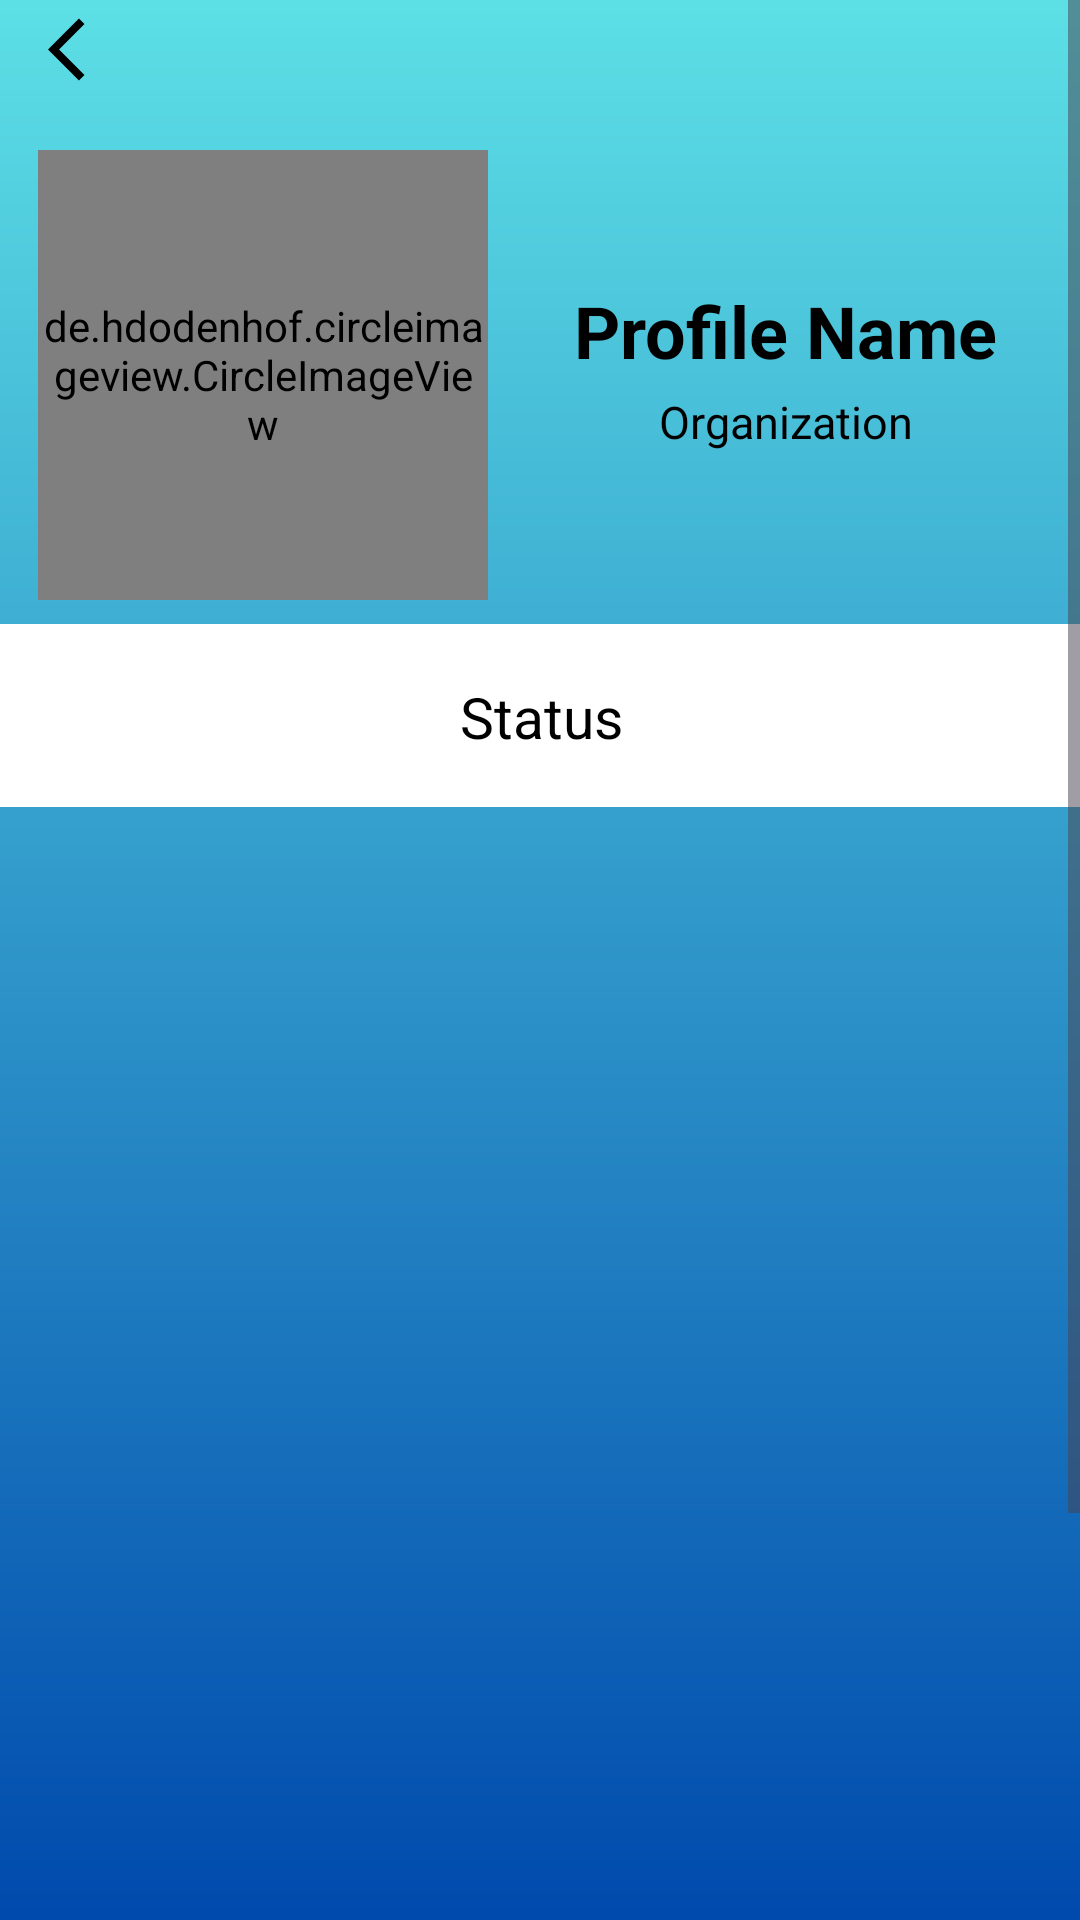

Reconstruct the res/layout file that produces this screen, plus the resources it refers to.
<!-- AndroidManifest.xml: application theme Theme.CommUnite -->
<!-- res/layout/activity_profile.xml -->
<?xml version="1.0" encoding="utf-8"?>
<androidx.constraintlayout.widget.ConstraintLayout
    xmlns:android="http://schemas.android.com/apk/res/android"
    xmlns:app="http://schemas.android.com/apk/res-auto"
    xmlns:tools="http://schemas.android.com/tools"
    android:layout_width="match_parent"
    android:layout_height="match_parent"
    android:background="@drawable/register">

    <ScrollView
        android:layout_width="match_parent"
        android:layout_height="match_parent"
        app:layout_constraintBottom_toBottomOf="parent"
        app:layout_constraintEnd_toEndOf="parent"
        app:layout_constraintHorizontal_bias="0.0"
        app:layout_constraintStart_toStartOf="parent"
        app:layout_constraintTop_toTopOf="parent"
        app:layout_constraintVertical_bias="0.0">

        <androidx.constraintlayout.widget.ConstraintLayout
            android:layout_width="match_parent"
            android:layout_height="wrap_content">

            <de.hdodenhof.circleimageview.CircleImageView
                android:id="@+id/my_profile_pic"
                android:layout_width="150dp"
                android:layout_height="150dp"
                android:layout_marginTop="50dp"
                android:src="@drawable/profile"
                app:layout_constraintBottom_toTopOf="@id/my_status"
                app:layout_constraintEnd_toEndOf="parent"
                app:layout_constraintHorizontal_bias="0.061"
                app:layout_constraintStart_toStartOf="parent"
                app:layout_constraintTop_toTopOf="parent" />

            <TextView
                android:id="@+id/my_status"
                android:layout_width="380dp"
                android:layout_height="61dp"
                android:layout_marginTop="8dp"
                android:background="@drawable/inputs1"
                android:padding="18dp"
                android:text="Status"
                android:textAlignment="center"
                android:textAllCaps="false"
                android:textColor="@color/black"
                android:textSize="19sp"
                app:layout_constraintBottom_toTopOf="@id/profile_posts_recycler_view"
                app:layout_constraintEnd_toEndOf="parent"
                app:layout_constraintStart_toStartOf="parent"
                app:layout_constraintTop_toBottomOf="@id/my_profile_pic" />

            <androidx.recyclerview.widget.RecyclerView
                android:id="@+id/profile_posts_recycler_view"
                android:layout_width="match_parent"
                android:layout_height="523dp"
                android:layout_marginTop="20dp"
                app:layout_constraintBottom_toBottomOf="parent"
                app:layout_constraintEnd_toEndOf="parent"
                app:layout_constraintStart_toStartOf="parent"
                app:layout_constraintTop_toBottomOf="@id/my_status" />

            <TextView
                android:id="@+id/my_profile_full_name"
                android:layout_width="200dp"
                android:layout_height="wrap_content"
                android:layout_marginTop="44dp"
                android:text="Profile Name"
                android:textAlignment="center"
                android:textAllCaps="false"
                android:textColor="@color/black"
                android:textSize="24sp"
                android:textStyle="bold"
                app:layout_constraintEnd_toEndOf="parent"
                app:layout_constraintHorizontal_bias="0.387"
                app:layout_constraintStart_toEndOf="@id/my_profile_pic"
                app:layout_constraintTop_toTopOf="@id/my_profile_pic" />

            <TextView
                android:id="@+id/my_organization"
                android:layout_width="200dp"
                android:layout_height="wrap_content"
                android:layout_marginTop="4dp"
                android:text="Organization"
                android:textAlignment="center"
                android:textAllCaps="false"
                android:textColor="@color/black"
                android:textSize="15sp"
                app:layout_constraintEnd_toEndOf="parent"
                app:layout_constraintHorizontal_bias="0.389"
                app:layout_constraintStart_toEndOf="@+id/my_profile_pic"
                app:layout_constraintTop_toBottomOf="@id/my_profile_full_name" />

            <ImageView
                android:id="@+id/back_button"
                android:layout_width="25dp"
                android:layout_height="25dp"
                android:layout_marginStart="16dp"
                android:layout_marginTop="4dp"
                android:contentDescription="Arrow Back"
                app:layout_constraintStart_toStartOf="parent"
                app:layout_constraintTop_toTopOf="parent"
                app:srcCompat="@drawable/baseline_arrow_back_ios_24" />

        </androidx.constraintlayout.widget.ConstraintLayout>
    </ScrollView>

</androidx.constraintlayout.widget.ConstraintLayout>
<!-- resources referenced by this layout -->
<resources>
  <color name="black">#FF000000</color>
  <!-- drawable baseline_arrow_back_ios_24 (drawable) -->
  <vector android:autoMirrored="true" android:height="15dp"
      android:tint="#000000" android:viewportHeight="24"
      android:viewportWidth="24" android:width="15dp" xmlns:android="http://schemas.android.com/apk/res/android">
      <path android:fillColor="@android:color/white" android:pathData="M11.67,3.87L9.9,2.1 0,12l9.9,9.9 1.77,-1.77L3.54,12z"/>
  </vector>
  <!-- drawable inputs1 (drawable) -->
  <?xml version="1.0" encoding="utf-8"?>
  
  <shape xmlns:android="http://schemas.android.com/apk/res/android">
  
      <solid android:color="@color/white"></solid>
  
      <corners android:radius="5dp"> </corners>
  
  
  </shape>
  <!-- drawable register: png bitmap (drawable, 14429 bytes) -->
  <style name="Theme.CommUnite" parent="Base.Theme.CommUnite" />
  <color name="white">#FFFFFFFF</color>
  <style name="Base.Theme.CommUnite" parent="Theme.Material3.DayNight.NoActionBar">
          
          <item name="colorPrimary">@color/colorPrimary</item>
          <item name="android:colorPrimaryDark">@color/colorPrimaryDark</item>
          <item name="android:colorAccent">@color/colorAccent</item>
      </style>
  <color name="colorPrimary">#1298d2</color>
  <color name="colorPrimaryDark">#094a61</color>
  <color name="colorAccent">#7ccef1</color>
</resources>
